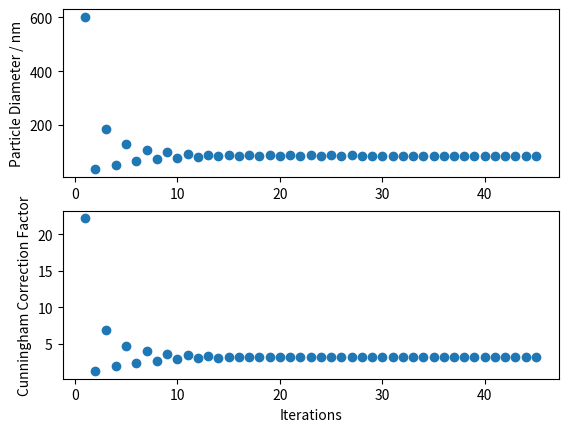

The script that saved this image:
"""calculation of the particle size of a particle with different charge, but same mobility as another particle
with that also calculation of Cunningham factor and electrical mobility of the initial particle"""
import math
from matplotlib import pyplot as plt

# values for mean free path and viscosity taken from jennings 1988

dp = 10*10**(-9) # initial particle size in m
# l = 66*10**(-9) # mean free path in m, nicos value
l = 65.43*10**(-9)
# eta = 1.81*10**(-5) # dynamic viscosity of air in kg/ms, nico
eta = 1.8192*10**(-5)
el = 1.602*10**(-19) # elementary charge in C = J/V = kg*m^2/s^2*V
n1 = 1 # number of charges initial particle
n2 = 3 # number of charges new particle different size
# a = 2.514 # nico
# b = 0.8 # nico
# c = -0.55 # nico
a = 1.252
b = 0.399
c = -1.1

Ccini = 1+(2*l/dp)*(a+b*math.exp(c*(dp/(2*l)))) # cunningham factor of particle with dp
# Z = (n1*el*Ccini)/(3*math.pi*eta*dp) # electrical mobility of particle wit dp and n in m^2/Vs
# Z = 1.03*10**(-7) # For set value of Z, just activate this
# when calculating centroid mobility in a DMA for set values, activate below

# for DMA calculation:
Vsheath = 15 # in L/min
Vexhaust = 15 # in L/min
Router = 1.9095 # in cm
Rinner = 0.9985 # in cm
Length = 0.05 # in m
Voltage = 5000 # in V
Z = (((Vsheath+Vexhaust)/2)/60000)*(math.log(Router/Rinner)/(2*math.pi*Voltage*Length))

ct_list = []
C_list = []
dp_list = []

tol = 1
ct = 0

while abs(tol) > 10**(-12): # iterative calculation of dp and Cc of the
    Cc = 1+(2*l/dp)*(a+b*math.exp(c*(dp/(2*l))))
    #Cc = 1 + (l / dp) * (a + b * math.exp(c * (dp / l))) # nico
    x = (n2*el*Cc)/(3*math.pi*eta*Z)
    tol = x-dp
    dp = x
    ct += 1
    print(ct)
    ct_list.append(ct)
    C_list.append(Cc)
    dp_list.append(dp)

print(f'Ccini = {Ccini}')
print(f'Z = {Z}')
print(f'dp = {dp}')
print(f'Cc = {Cc}')
fig, axs = plt.subplots(2)
axs[0].scatter(ct_list, [i*(10**9) for i in dp_list])
#axs[0].set_title("Particle Diameter over Iterations")
#axs[0].set_xlabel("Iterations")
axs[0].set_ylabel("Particle Diameter / nm")
axs[1].scatter(ct_list, C_list)
#axs[1].set_title("Cunningham Correction Factor over Iterations")
axs[1].set_xlabel("Iterations")
axs[1].set_ylabel("Cunningham Correction Factor")
plt.show()
